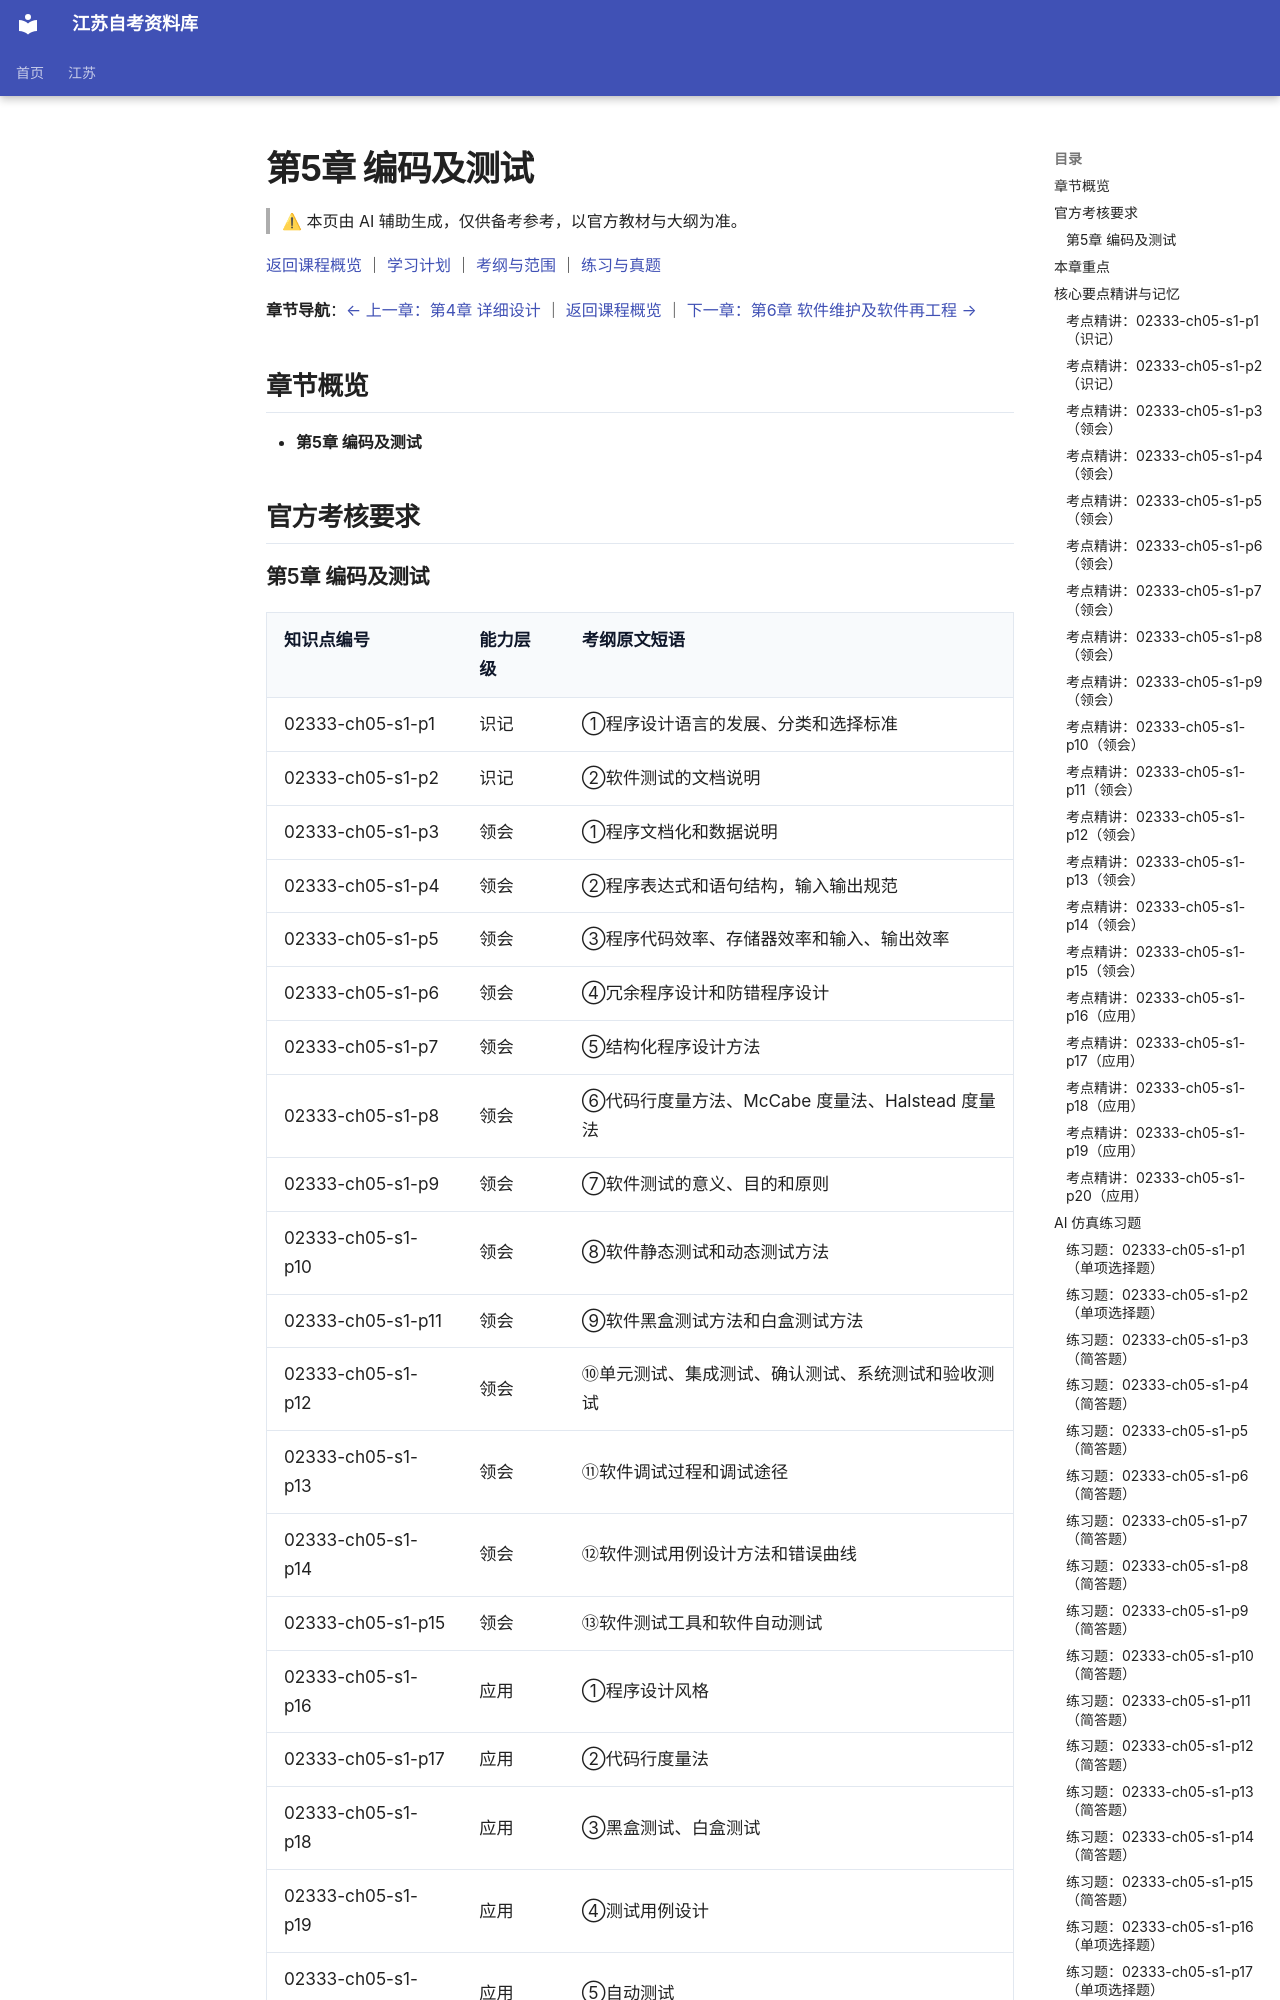

repository: SuperCatQR/jiangsu-zikao-aio · page: jiangsu/courses/02333/knowledge/05-ch05/index.html · generator: mkdocs

<!-- generated by scripts/build-course-content.py; do not edit -->
# 第5章 编码及测试

> ⚠ 本页由 AI 辅助生成，仅供备考参考，以官方教材与大纲为准。

[返回课程概览](../index.md) ｜ [学习计划](../plan.md) ｜ [考纲与范围](../syllabus.md) ｜ [练习与真题](../practice.md)

**章节导航**：[← 上一章：第4章 详细设计](04-ch04.md) ｜ [返回课程概览](../index.md) ｜ [下一章：第6章 软件维护及软件再工程 →](06-ch06.md)

## 章节概览

- **第5章 编码及测试**

## 官方考核要求

### 第5章 编码及测试

| 知识点编号 | 能力层级 | 考纲原文短语 |
| --- | --- | --- |
| 02333-ch05-s1-p1 | 识记 | ①程序设计语言的发展、分类和选择标准 |
| 02333-ch05-s1-p2 | 识记 | ②软件测试的文档说明 |
| 02333-ch05-s1-p3 | 领会 | ①程序文档化和数据说明 |
| 02333-ch05-s1-p4 | 领会 | ②程序表达式和语句结构，输入输出规范 |
| 02333-ch05-s1-p5 | 领会 | ③程序代码效率、存储器效率和输入、输出效率 |
| 02333-ch05-s1-p6 | 领会 | ④冗余程序设计和防错程序设计 |
| 02333-ch05-s1-p7 | 领会 | ⑤结构化程序设计方法 |
| 02333-ch05-s1-p8 | 领会 | ⑥代码行度量方法、McCabe 度量法、Halstead 度量法 |
| 02333-ch05-s1-p9 | 领会 | ⑦软件测试的意义、目的和原则 |
| 02333-ch05-s1-p10 | 领会 | ⑧软件静态测试和动态测试方法 |
| 02333-ch05-s1-p11 | 领会 | ⑨软件黑盒测试方法和白盒测试方法 |
| 02333-ch05-s1-p12 | 领会 | ⑩单元测试、集成测试、确认测试、系统测试和验收测试 |
| 02333-ch05-s1-p13 | 领会 | ⑪软件调试过程和调试途径 |
| 02333-ch05-s1-p14 | 领会 | ⑫软件测试用例设计方法和错误曲线 |
| 02333-ch05-s1-p15 | 领会 | ⑬软件测试工具和软件自动测试 |
| 02333-ch05-s1-p16 | 应用 | ①程序设计风格 |
| 02333-ch05-s1-p17 | 应用 | ②代码行度量法 |
| 02333-ch05-s1-p18 | 应用 | ③黑盒测试、白盒测试 |
| 02333-ch05-s1-p19 | 应用 | ④测试用例设计 |
| 02333-ch05-s1-p20 | 应用 | ⑤自动测试 |

## 本章重点

- **本章重点和难点是：①程序设计风格**（考纲依据：`L176`）
- **②代码行度量法**（考纲依据：`L176`）
- **③黑盒测试、白盒测试**（考纲依据：`L176`）
- **④测试用例设计**（考纲依据：`L176`）
- **⑤自动测试**（考纲依据：`L176`）

## 核心要点精讲与记忆

### 考点精讲：02333-ch05-s1-p1（识记）

#### 要点梳理
- 程序设计语言按发展过程可分为机器语言、汇编语言和高级语言三代，抽象层次逐代提高。
- 按应用特点可分为基础语言、结构化语言、专用语言等类别，各自面向不同的处理对象。
- 机器语言由二进制指令组成，可直接执行但不便阅读；汇编语言用助记符代替指令码，仍需对应硬件。
- 高级语言接近自然语言与数学表达，与机器无关且便于移植，是当前程序设计的主要工具。
- 选择语言要综合考虑应用领域、算法与数据结构的复杂程度、软件的可移植性与可维护性要求。
#### 易错点
- 认为汇编语言就是机器语言：汇编语言用助记符书写，需经汇编程序翻译，机器语言才是二进制指令。
- 把语言的选择只看成技术偏好：使用环境、人员熟悉程度和可维护性要求同样是决策依据。
- 以为抽象层次越高就越适合所有场合：实时控制等场合仍需考虑语言的效率与硬件接近程度。

<!-- ai-block 02333-ch05-s1-p1/explain | generator=agent/explain_point.v1 | evidence_refs=syllabus:02333#L163 | review_state=machine_draft -->

#### 记忆辅助

**关键词**：机器语言、汇编语言、高级语言、应用领域、可移植性。
语言这一块先背三代：**机器语言**是二进制指令，能直接执行但难读难写；**汇编语言**用助记符代替指令码，必须经汇编程序翻译，仍与硬件对应；**高级语言**接近自然语言与数学表达，与机器无关、便于移植。
**记忆法**：记「机、汇、高」三字爬楼梯——抽象层次逐级升高，与硬件的绑定逐级减弱。
选语言时按「领域、数据、环境、可维护」四要素权衡：应用领域、算法与数据的复杂程度、使用环境与人员熟悉程度、可移植性与可维护性要求。

<!-- ai-block 02333-ch05-s1-p1/memorize | generator=agent/memorize_point.v1 | evidence_refs=syllabus:02333#L163 | review_state=machine_draft -->

### 考点精讲：02333-ch05-s1-p2（识记）

#### 要点梳理
- 软件测试的文档说明用于规定测试工作的依据、内容与结果，使测试活动可追溯、可复核。
- 测试计划说明测试的范围、目标、资源安排与进度，是组织测试工作的依据。
- 测试说明描述具体的测试项目、测试用例与预期结果，回答「测什么、怎么测、期望什么」。
- 测试报告记录实际执行情况与测试结果，说明发现的问题并给出测试结论。
- 这些文档与需求规格说明、设计文档相互对应，使每一项测试都能追溯到它要验证的规格。
